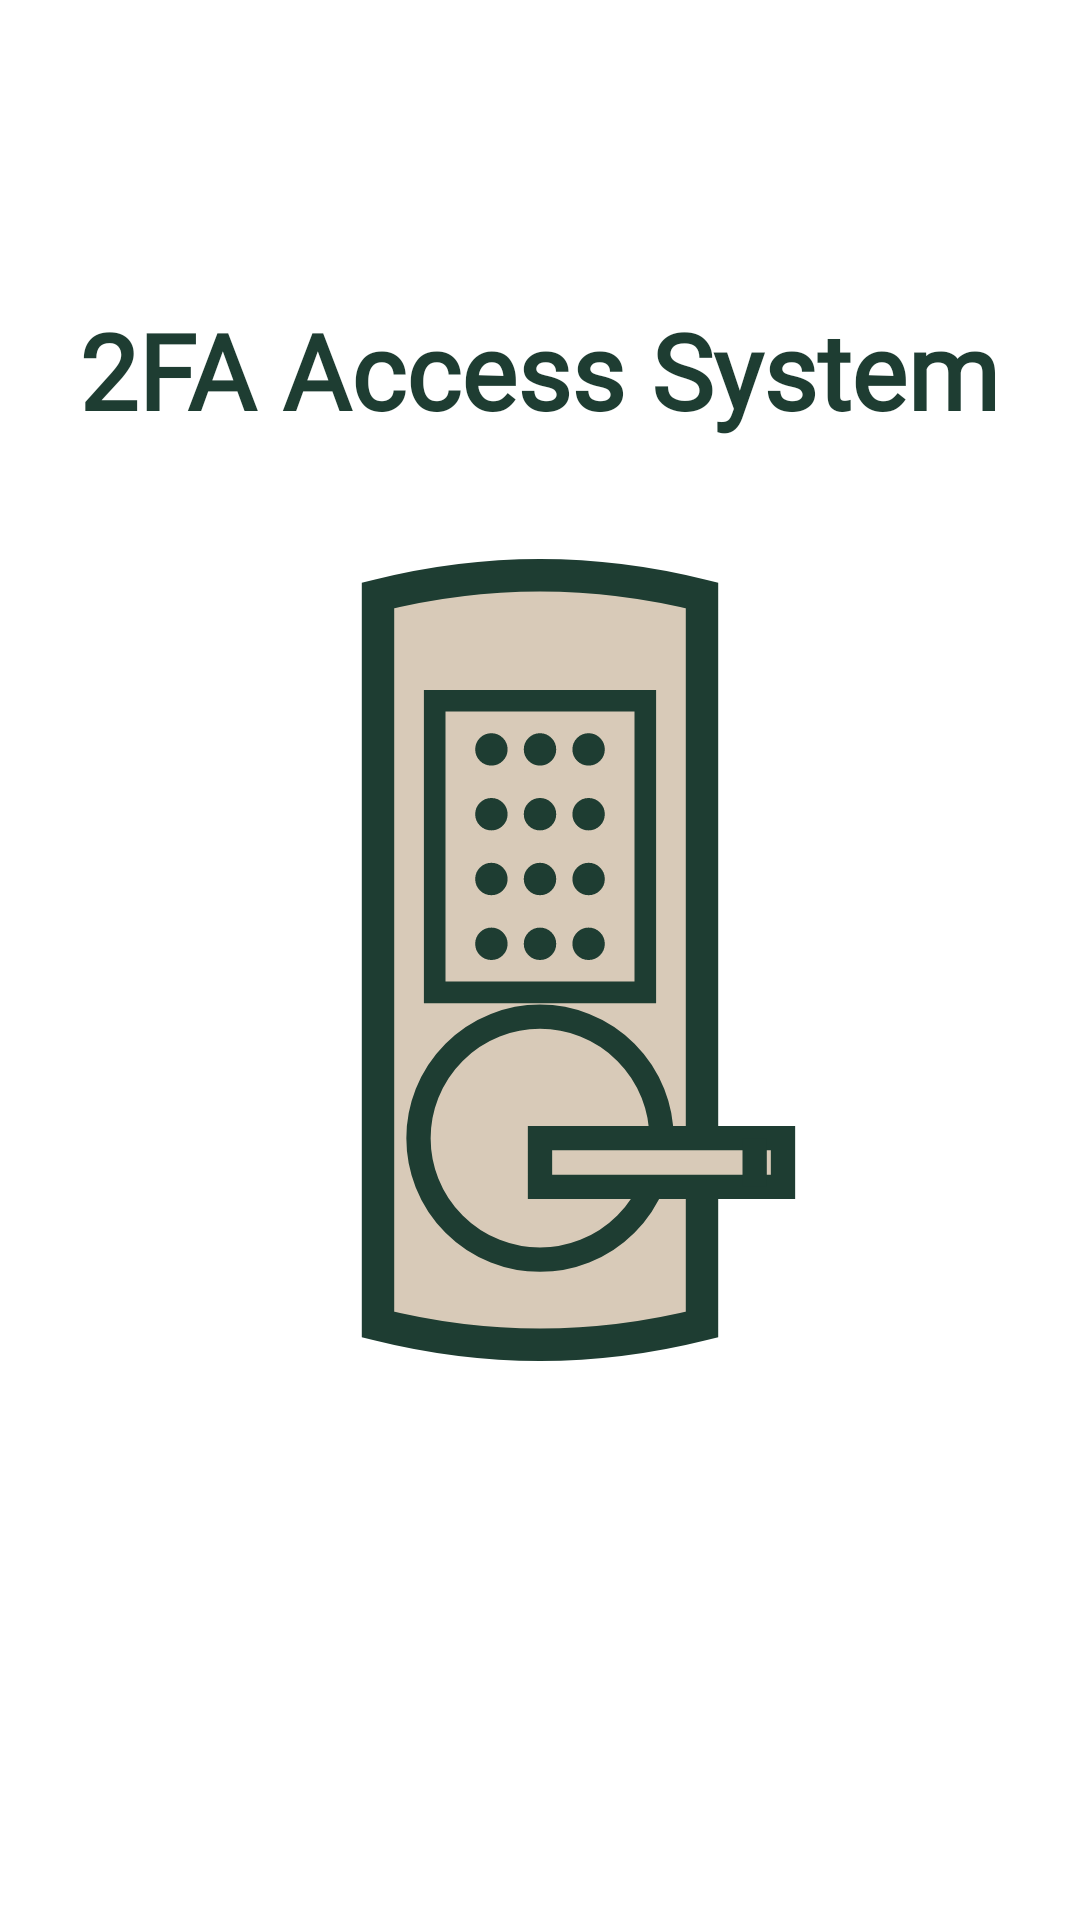

Produce the Android XML layout that renders to this screen, including the resource entries it uses.
<!-- AndroidManifest.xml: application theme Theme._2faAccessSystem -->
<!-- res/layout/activity_splash_anim.xml -->
<?xml version="1.0" encoding="utf-8"?>

<LinearLayout xmlns:android="http://schemas.android.com/apk/res/android"
    android:layout_width="match_parent"
    android:layout_height="match_parent"
    android:background="#000000"
    android:gravity="center"
    android:orientation="vertical">

    <FrameLayout
        android:id="@+id/splashFrame"
        android:layout_width="match_parent"
        android:layout_height="match_parent"
        android:background="#FFFFFF">
        
        <TextView
            android:id="@+id/doorLockText"
            android:layout_width="wrap_content"
            android:layout_height="wrap_content"
            android:layout_gravity="top|center"
            android:layout_marginTop="100dp"
            android:text="2FA Access System"
            android:fontFamily="@font/mb_l"
            android:textColor="#1E3D32"
            android:textSize="35sp"
            android:textStyle="bold" />

        <ImageView
            android:id="@+id/doorImageView"
            android:layout_width="270dp"
            android:layout_height="317dp"
            android:layout_gravity="center"
            android:src="@drawable/door_lock" />

        <View
            android:id="@+id/blackOverlay"
            android:layout_width="match_parent"
            android:layout_height="match_parent"
            android:background="#000000"
            android:visibility="gone" />
    </FrameLayout>

</LinearLayout>
<!-- resources referenced by this layout -->
<resources>
  <!-- drawable door_lock: vector/xml drawable (drawable, 2329 chars, omitted) -->
  <style name="Theme._2faAccessSystem" parent="Base.Theme._2faAccessSystem" />
  <style name="Base.Theme._2faAccessSystem" parent="Theme.Material3.DayNight.NoActionBar">
          
          
      </style>
</resources>
